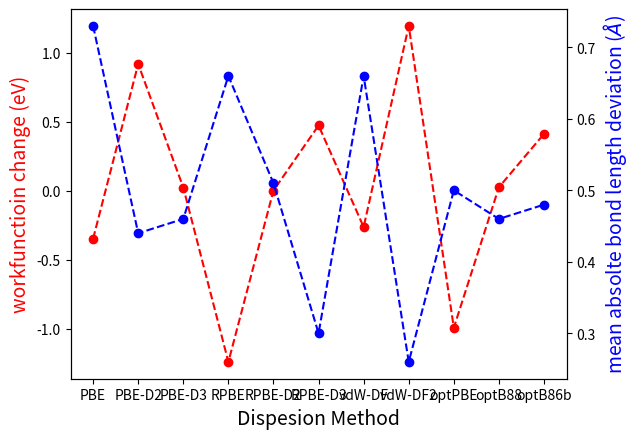

Recreate this plot in Python.
import matplotlib.pyplot as plt
#matplotlib.use('Qt5Agg')
method=['PBE','PBE-D2','PBE-D3','RPBE','RPBE-D2','RPBE-D3','vdW-DF','vdW-DF2','optPBE','optB88','optB86b']
lat=[5.743,6.600,5.787,5.646,5.566,6.046,5.938,7.119,5.971,6.069,6.307]
exp=[6.091,5.683,5.764,6.886,5.565,5.574,6.201,5.926,6.963,6.044,5.896]
mad=[0.73,0.44,0.46,0.66,0.51,0.30,0.66,0.26,0.50,0.46,0.48]
difference=[]
zip_object=zip(lat,exp)
for i,j in zip_object:
    difference.append(i-j)
fig,ax = plt.subplots()
# make a plot
ax.plot(method, difference, color="red", marker="o",linestyle='--')
# set x-axis label
ax.set_xlabel("Dispesion Method",fontsize=14)
# set y-axis label
ax.set_ylabel("workfunctioin change (eV)",color="red",fontsize=14)
ax2=ax.twinx()
# make a plot with different y-axis using second axis object
ax2.plot(method,mad,color="blue",marker="o", linestyle='--')
ax2.set_ylabel("mean absolte bond length deviation ($\AA$)",color="blue",fontsize=14)
plt.show()
# save the plot as a file
#fig.savefig('work_bond.jpg',
#            format='jpeg',
#            dpi=100,
#            bbox_inches='tight')
#plt.plot(method,difference,'rd')

#plt.axvline(y=3.923)
#plt.xlabel('Dispersion Method')
#plt.axhline(y=5.7, linestyle='--')
#plt.axhline(y=6.1, linestyle='--')
#plt.ylabel(r'$\phi$ (eV)')
#plt.text(0,5.9,'Experimetnal')
#plt.title('Workfunction')
plt.show()
